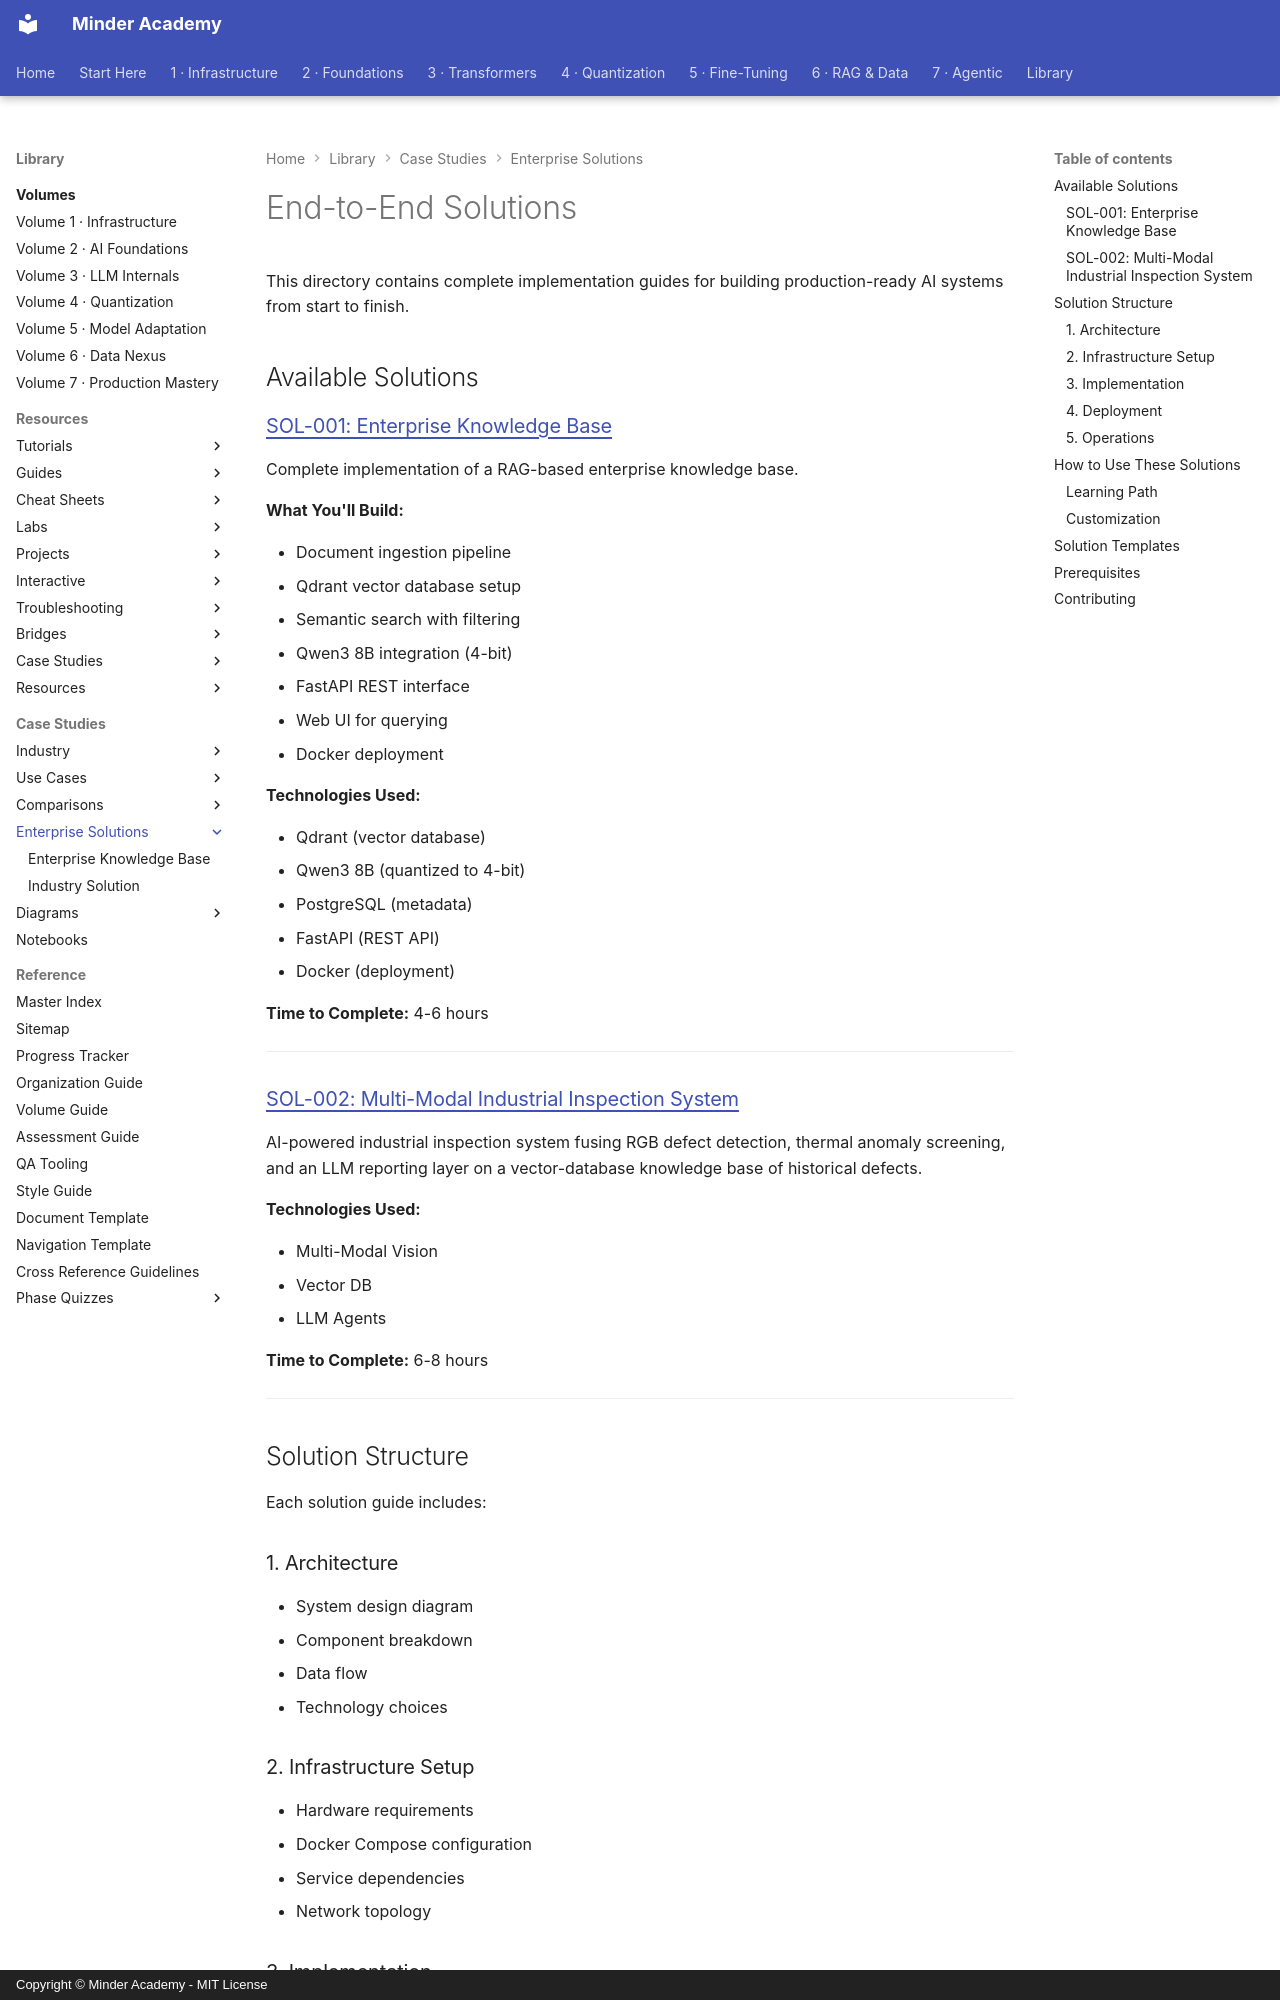

repository: minderhq/academy · page: enterprise-solutions/index.html · generator: mkdocs · copyright: Copyright © Minder Academy - MIT License

---
Document ID: ENTERPRISE-SOLUTIONS-README
Title: "End-to-End Solutions"
Last Updated: 2026-10-24
Status: Complete
Difficulty: Beginner
Tags: ['enterprise', 'solution', 'llm']
---

# End-to-End Solutions

This directory contains complete implementation guides for building production-ready AI systems from start to finish.

## Available Solutions

### [SOL-001: Enterprise Knowledge Base](./SOL-001-Enterprise-Knowledge-Base.md)
Complete implementation of a RAG-based enterprise knowledge base.

**What You'll Build:**

- Document ingestion pipeline
- Qdrant vector database setup
- Semantic search with filtering
- Qwen3 8B integration (4-bit)
- FastAPI REST interface
- Web UI for querying
- Docker deployment

**Technologies Used:**

- Qdrant (vector database)
- Qwen3 8B (quantized to 4-bit)
- PostgreSQL (metadata)
- FastAPI (REST API)
- Docker (deployment)

**Time to Complete:** 4-6 hours

---

### [SOL-002: Multi-Modal Industrial Inspection System](./SOL-002-Industry-Solution.md)
AI-powered industrial inspection system fusing RGB defect detection, thermal anomaly screening, and an LLM reporting layer on a vector-database knowledge base of historical defects.

**Technologies Used:**

- Multi-Modal Vision
- Vector DB
- LLM Agents

**Time to Complete:** 6-8 hours

---

## Solution Structure

Each solution guide includes:

### 1. Architecture
- System design diagram
- Component breakdown
- Data flow
- Technology choices
